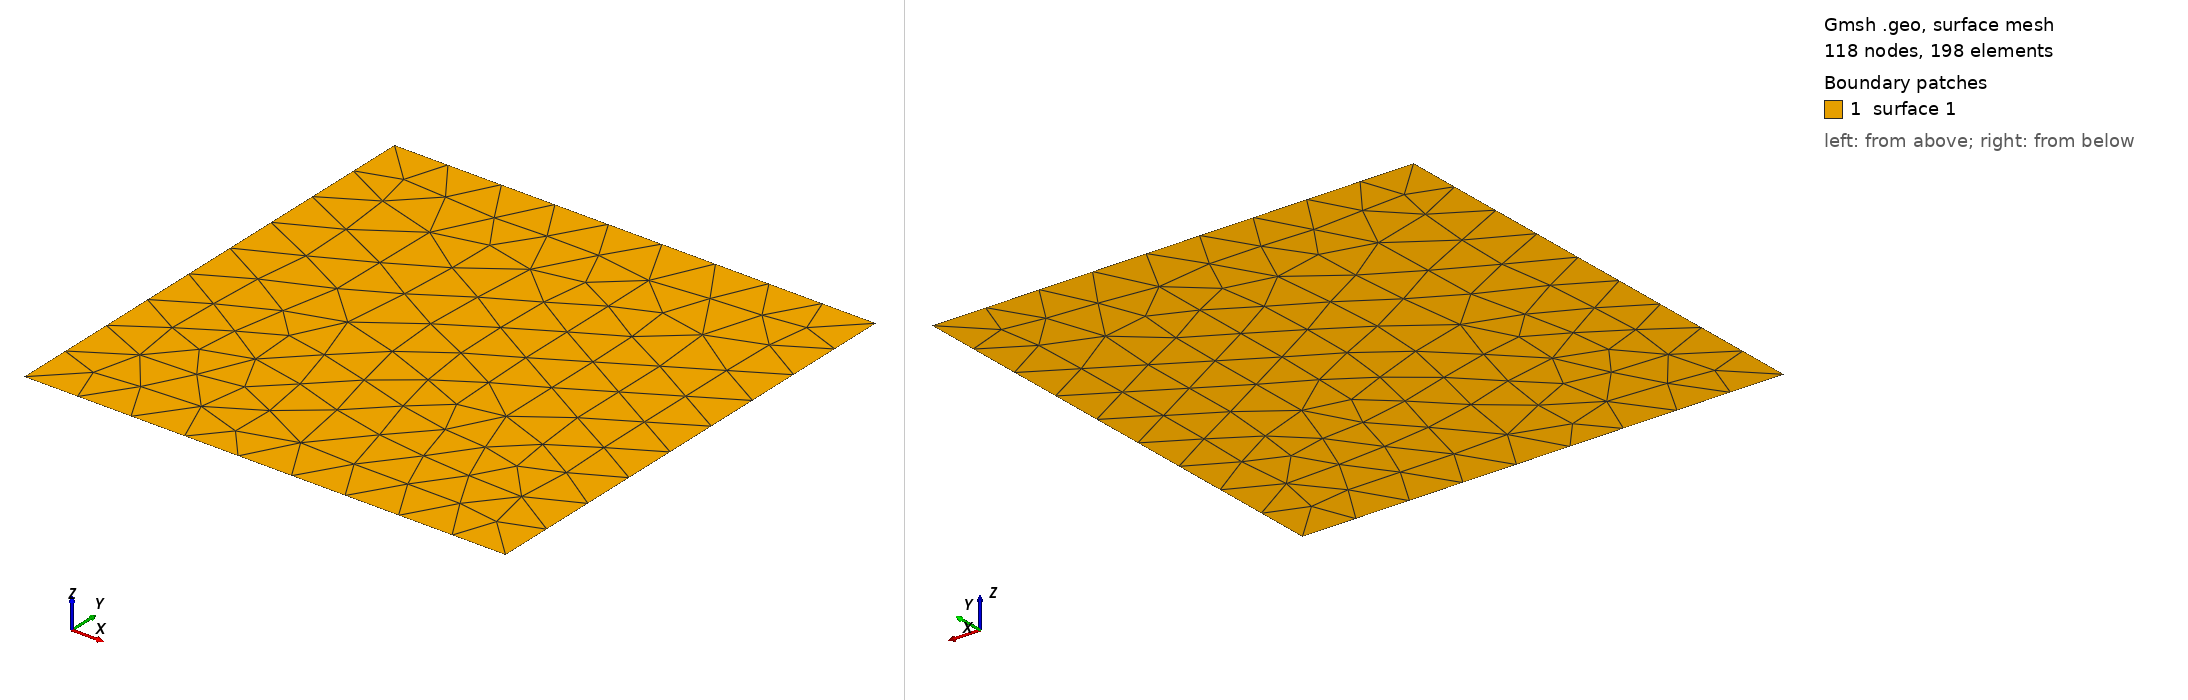

Gmsh geometry script, surface-meshed: 118 nodes, 198 surface elements. Boundary patches (legend numbers): 1 surface 1. Left view from above one corner, right view from below the opposite corner. A legend entry named surface and a number is a geometric surface outside every physical surface that the script declares. The drawing asked Gmsh for element sizes between 1% and 20% of the model's largest extent; the script's own settings can give other sizes.

=== buck1.geo (drawn) ===
cl__1 = 0.123456789;
Point(1) = {0, 0, 0, cl__1};
Point(2) = {1, 0, 0, cl__1};
Point(3) = {1, 1, 0, cl__1};
Point(4) = {0, 1, 0, cl__1};
Line(1) = {1, 2};
Line(2) = {2, 3};
Line(3) = {3, 4};
Line(4) = {4, 1};

Line Loop(6) = {3, 4, 1, 2};

Physical Point(101) = {2, 3};
Physical Point(102) = {1, 4};

Physical Line(201) = {1, 3};
Physical Line(101) = {2};
Physical Line(102) = {4};

Plane Surface(1) = {6};
Physical Surface(1) = {6};
